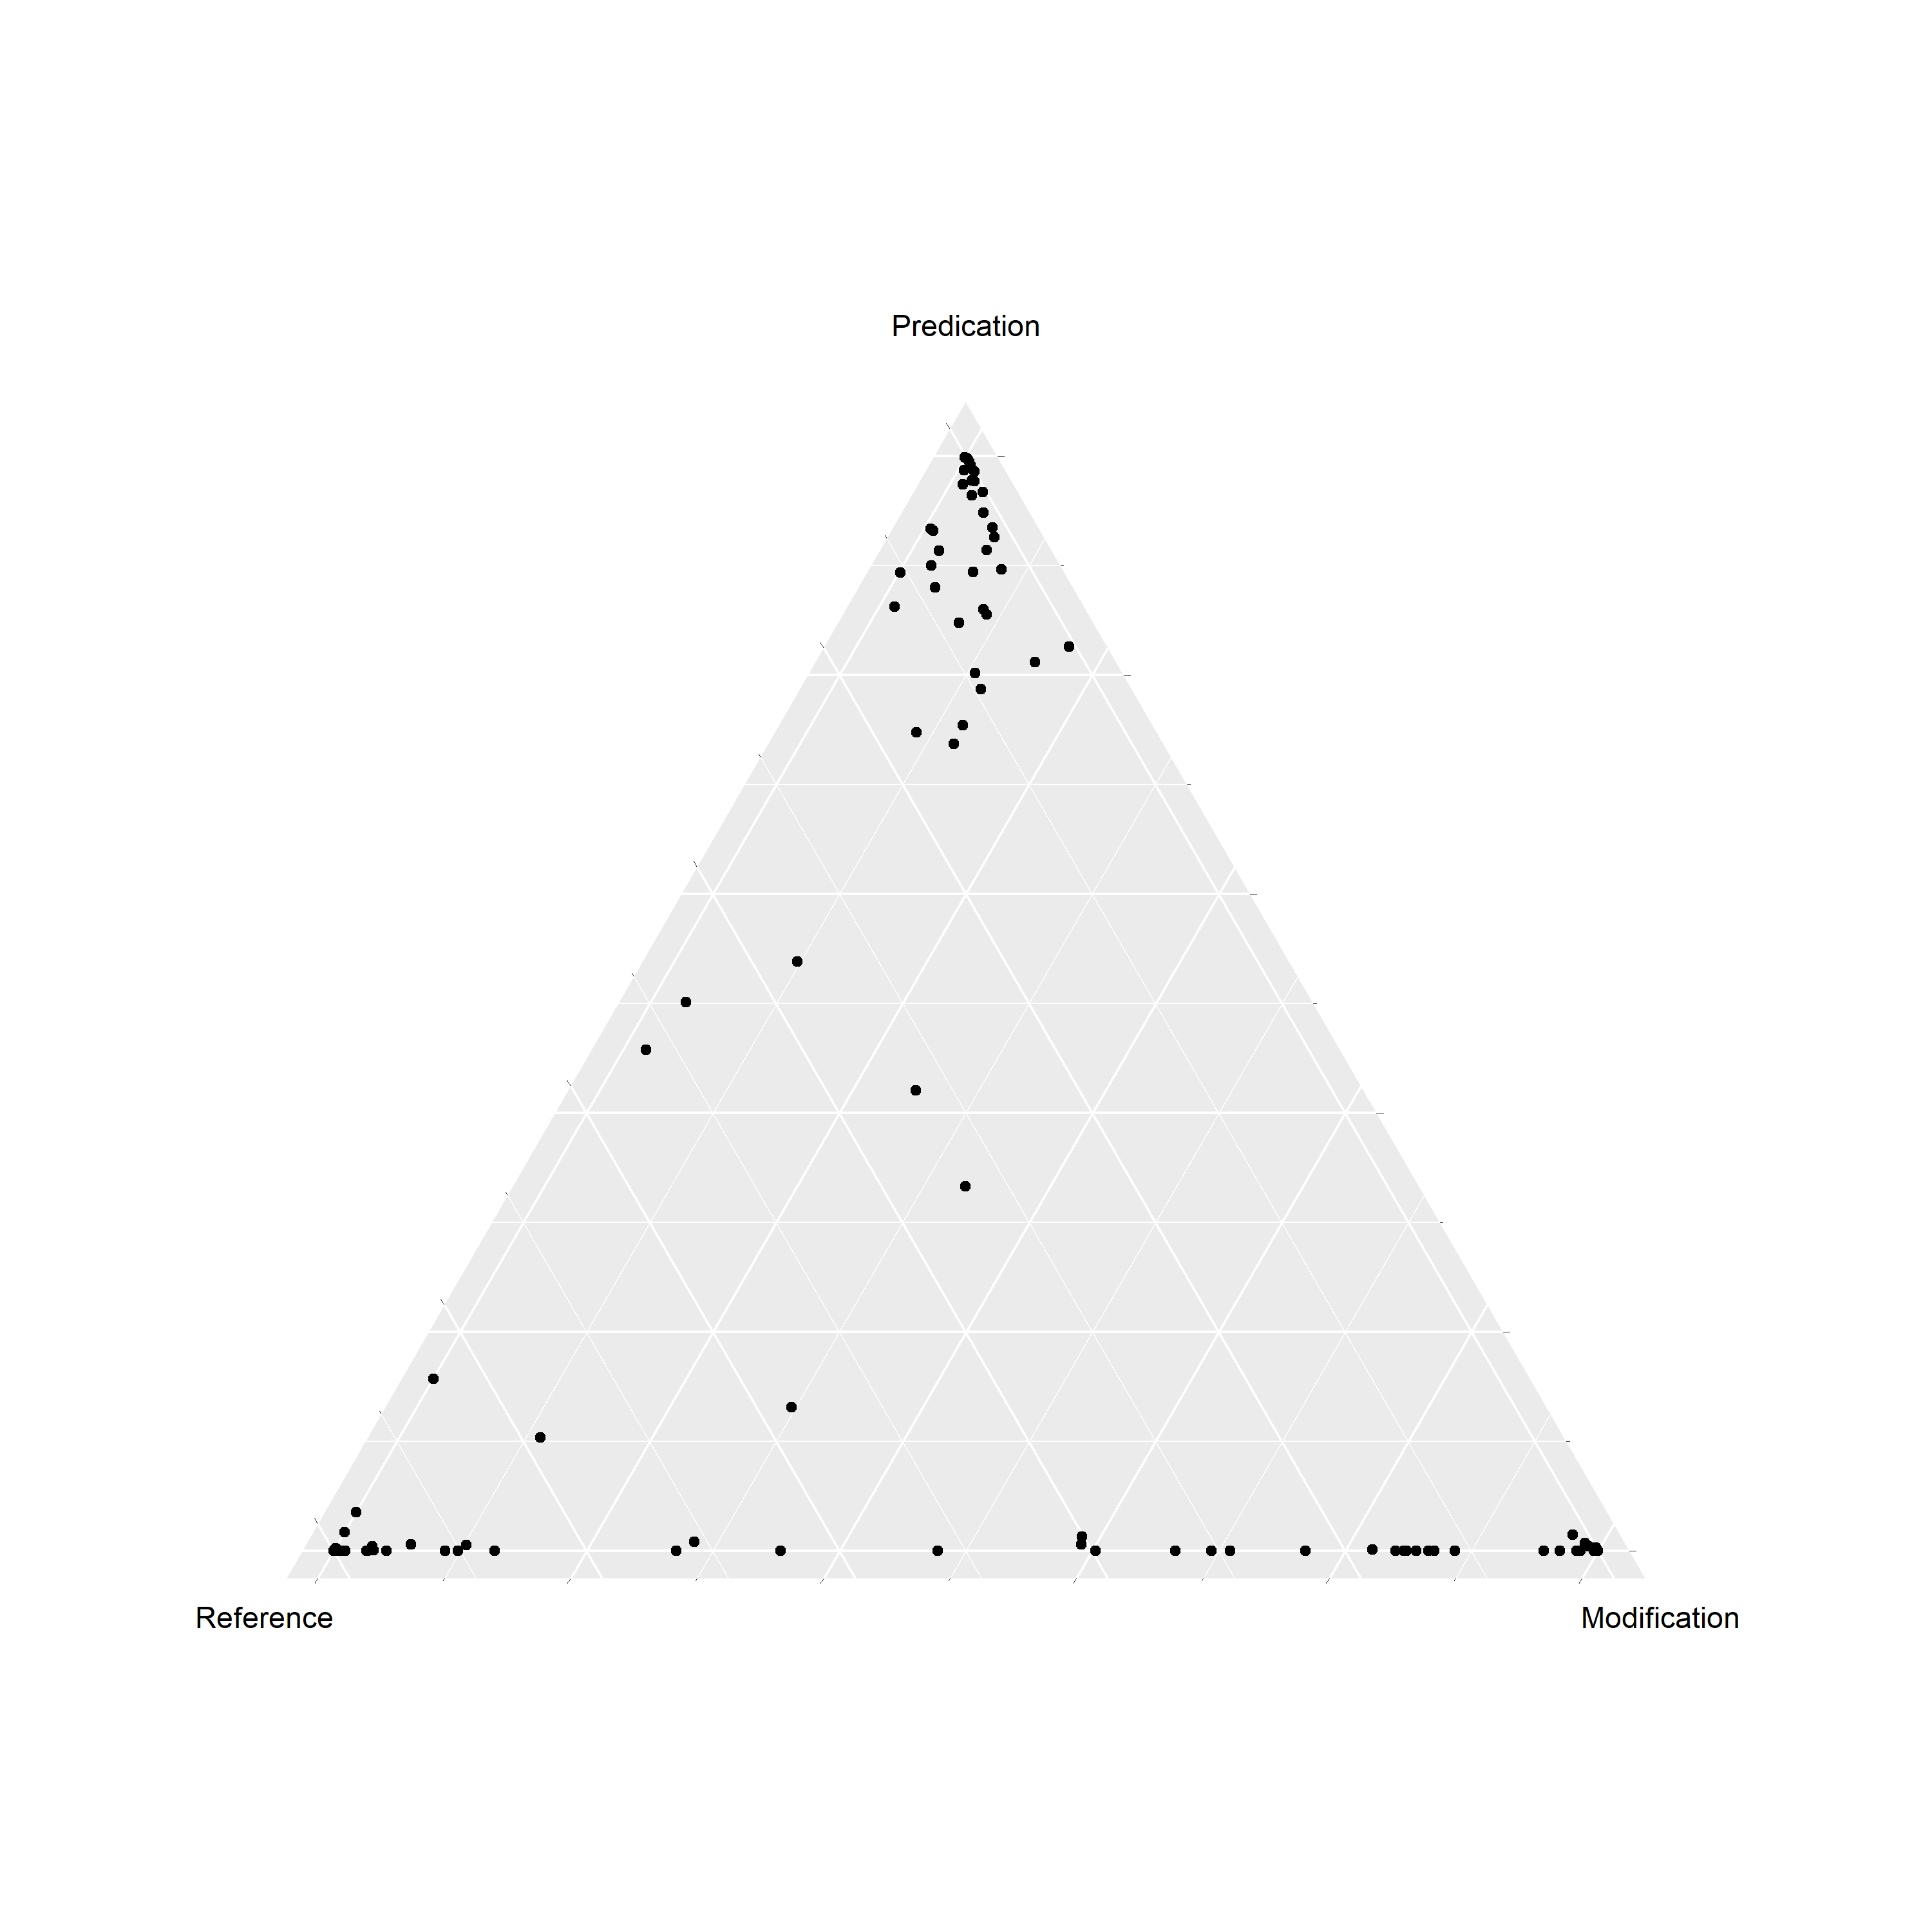

This chart was generated by the following R code:
library(ggtern)
source("stats/scripts/load_data.R")
source("stats/scripts/plot_triangle.R")

file_path <- "stats/data/English_archlexemes.tsv"
data      <- load_data(file_path)

functions <- 1 - data.frame(
  data$dispersion_ref,
  data$dispersion_pred,
  data$dispersion_mod
)

plot <- plot_triangle(functions)

ggsave(
  "stats/figures/English_strict/triangle.png",
  width  = 10,
  height = 10
)
